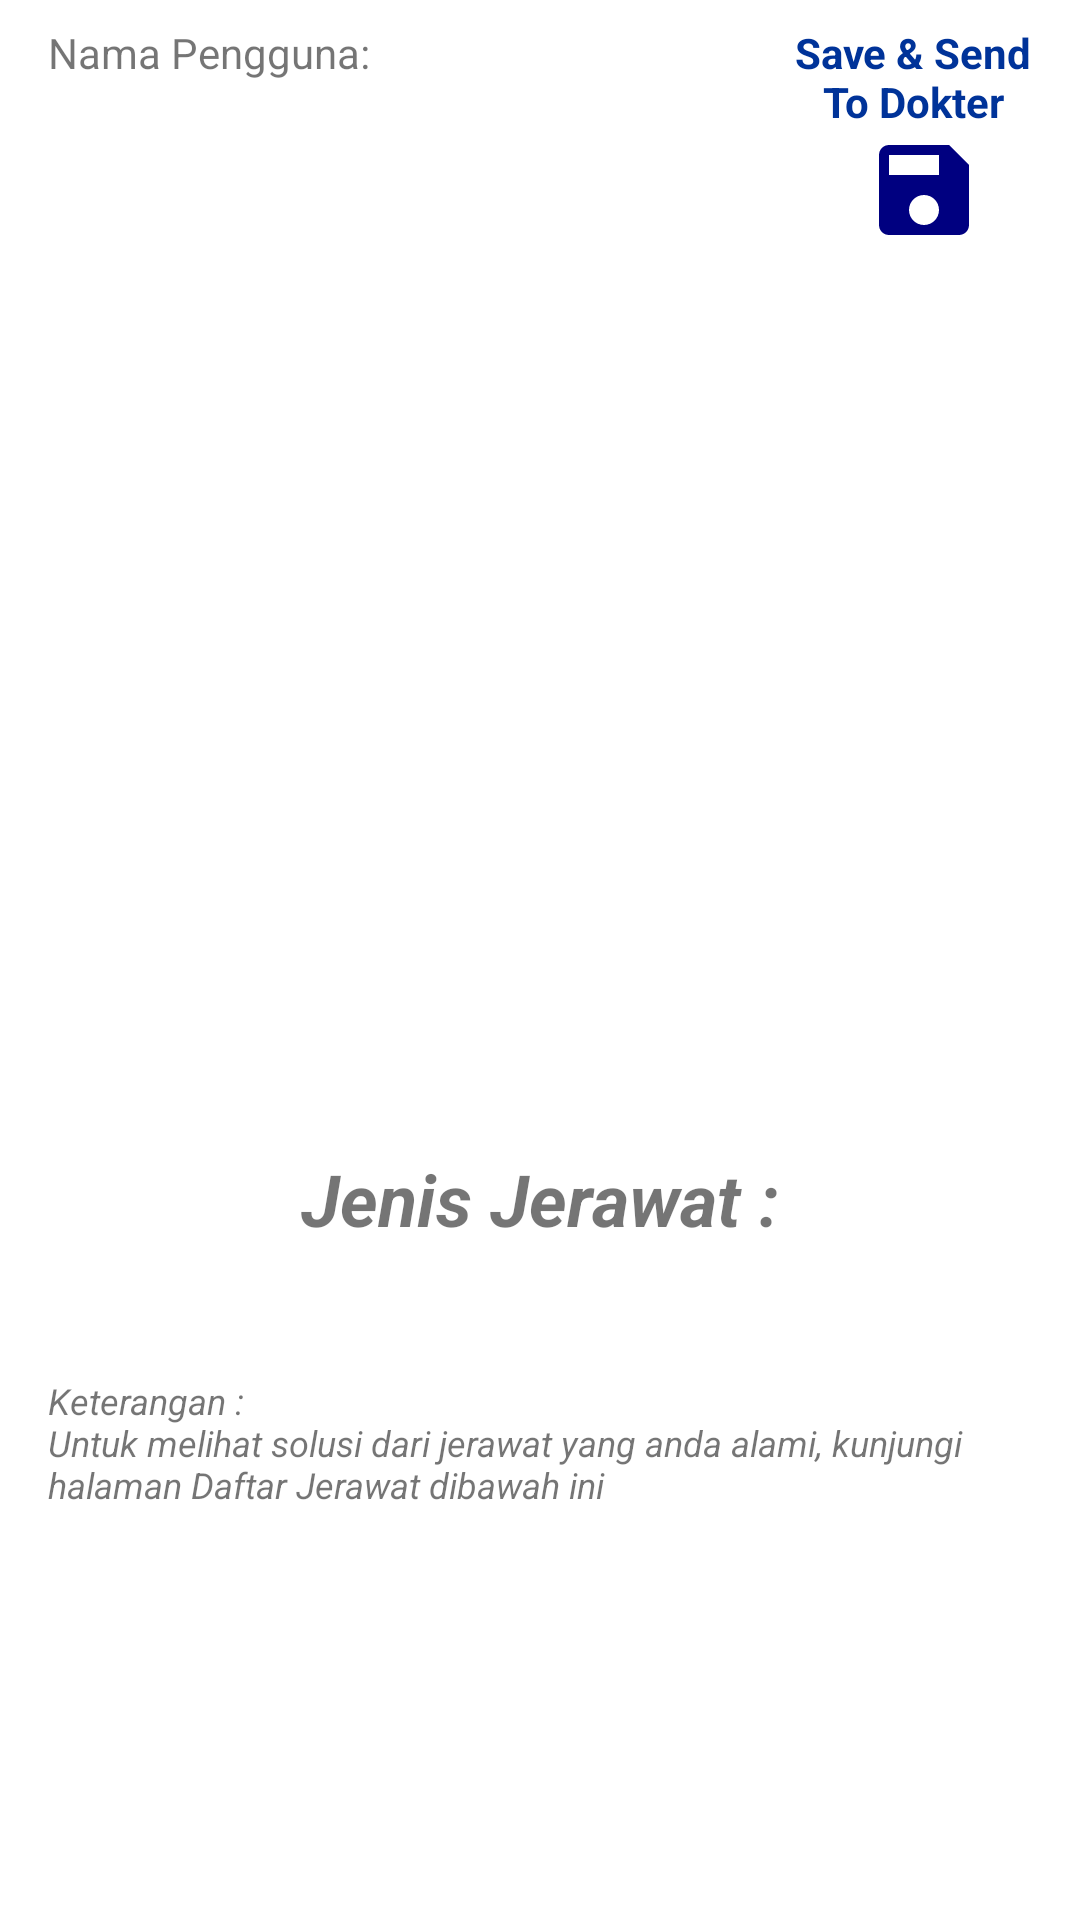

Write the Android layout XML for this screen, with the resource values it uses.
<!-- AndroidManifest.xml: application theme Theme.Pimpad -->
<!-- res/layout/activity_result.xml -->
<?xml version="1.0" encoding="utf-8"?>
<ScrollView xmlns:android="http://schemas.android.com/apk/res/android"
    xmlns:app="http://schemas.android.com/apk/res-auto"
    xmlns:tools="http://schemas.android.com/tools"
    android:layout_width="match_parent"
    android:layout_height="match_parent"
    tools:context=".ui.result.ResultActivity">

    <androidx.constraintlayout.widget.ConstraintLayout
        android:layout_width="match_parent"
        android:layout_height="wrap_content">

        <ImageButton
            android:id="@+id/save_iv"
            android:layout_width="40dp"
            android:layout_height="40dp"
            android:layout_marginEnd="32dp"
            android:background="@drawable/ic_save"
            app:layout_constraintEnd_toEndOf="parent"
            app:layout_constraintTop_toBottomOf="@+id/save_send_tv" />

        <TextView
            android:id="@+id/username"
            android:layout_width="wrap_content"
            android:layout_height="wrap_content"
            android:layout_marginStart="16dp"
            android:layout_marginTop="8dp"
            app:layout_constraintStart_toStartOf="parent"
            app:layout_constraintTop_toTopOf="parent"
            android:text="@string/nama_pengguna" />
        <TextView
            android:id="@+id/save_send_tv"
            android:layout_width="wrap_content"
            android:layout_height="wrap_content"
            android:layout_marginEnd="16dp"
            android:layout_marginTop="8dp"
            app:layout_constraintEnd_toEndOf="parent"
            app:layout_constraintTop_toTopOf="parent"
            android:text="@string/save_send_to_dokter"
            android:textColor="@color/main"
            android:textStyle="bold"
            android:textAlignment="center"/>

        <TextView
            android:id="@+id/username_tv"
            android:layout_marginTop="8dp"
            android:layout_marginStart="8dp"
            android:layout_width="wrap_content"
            android:layout_height="wrap_content"
            app:layout_constraintStart_toEndOf="@+id/username"
            app:layout_constraintTop_toTopOf="parent"
            tools:text="Jajang" />

        <ImageView
            android:id="@+id/imageResult_iv"
            android:layout_width="match_parent"
            android:layout_height="300dp"
            android:maxHeight="300dp"
            android:maxWidth="300dp"
            android:layout_marginStart="16dp"
            android:layout_marginEnd="16dp"
            android:transitionName="image"
            app:layout_constraintBottom_toBottomOf="parent"
            app:layout_constraintEnd_toEndOf="parent"
            app:layout_constraintStart_toStartOf="parent"
            app:layout_constraintTop_toBottomOf="@+id/save_iv"
            app:layout_constraintVertical_bias="0.0"
            tools:srcCompat="@tools:sample/avatars" />

        <TextView
            android:id="@+id/result_name"
            android:layout_width="wrap_content"
            android:layout_height="wrap_content"
            android:text="@string/menu_jenis"
            android:textSize="24sp"
            android:textStyle="bold|italic"
            app:layout_constraintEnd_toEndOf="parent"
            app:layout_constraintStart_toStartOf="parent"
            app:layout_constraintTop_toBottomOf="@+id/imageResult_iv" />

        <TextView
            android:id="@+id/result_name_tv"
            android:transitionName="name"
            android:layout_width="match_parent"
            android:layout_height="wrap_content"
            android:layout_marginStart="16dp"
            android:layout_marginEnd="16dp"
            android:textAlignment="center"
            android:textStyle="italic"
            android:textSize="20sp"
            app:layout_constraintEnd_toEndOf="parent"
            app:layout_constraintStart_toStartOf="parent"
            app:layout_constraintTop_toBottomOf="@+id/result_name"
            tools:text="Blackheads" />

        <TextView
            android:id="@+id/keterangan_tv"
            android:layout_width="match_parent"
            android:layout_height="wrap_content"
            android:layout_marginStart="16dp"
            android:layout_marginTop="16dp"
            android:layout_marginEnd="16dp"
            android:text="@string/keterangan_result"
            android:textSize="12sp"
            android:textStyle="italic"
            app:layout_constraintEnd_toEndOf="parent"
            app:layout_constraintHorizontal_bias="0.0"
            app:layout_constraintStart_toStartOf="parent"
            app:layout_constraintTop_toBottomOf="@+id/result_name_tv" />

        <Button
            android:id="@+id/daftar_jerawat_btn"
            android:layout_width="match_parent"
            android:layout_height="wrap_content"
            android:layout_marginTop="16dp"
            android:background="@drawable/background_btn"
            android:text="@string/menu_daftar"
            android:textColor="@color/white"
            android:textStyle="italic|bold"
            android:layout_marginStart="80dp"
            android:layout_marginEnd="80dp"
            app:layout_constraintEnd_toEndOf="parent"
            app:layout_constraintStart_toStartOf="parent"
            app:layout_constraintTop_toBottomOf="@+id/keterangan_tv" />



        <ProgressBar
            android:id="@+id/progressBar"
            style="?android:attr/progressBarStyle"
            android:layout_width="wrap_content"
            android:layout_height="wrap_content"
            android:visibility="gone"
            app:layout_constraintBottom_toBottomOf="parent"
            app:layout_constraintEnd_toEndOf="parent"
            app:layout_constraintStart_toStartOf="parent"
            app:layout_constraintTop_toTopOf="parent"
            tools:visibility="visible" />

    </androidx.constraintlayout.widget.ConstraintLayout>

</ScrollView>
<!-- resources referenced by this layout -->
<resources>
  <color name="main">#003399</color>
  <color name="white">#FFFFFFFF</color>
  
      //Color
  <!-- drawable ic_save (drawable) -->
  <vector android:height="24dp" android:tint="#000080"
      android:viewportHeight="24" android:viewportWidth="24"
      android:width="24dp" xmlns:android="http://schemas.android.com/apk/res/android">
      <path android:fillColor="@android:color/white" android:pathData="M17,3L5,3c-1.11,0 -2,0.9 -2,2v14c0,1.1 0.89,2 2,2h14c1.1,0 2,-0.9 2,-2L21,7l-4,-4zM12,19c-1.66,0 -3,-1.34 -3,-3s1.34,-3 3,-3 3,1.34 3,3 -1.34,3 -3,3zM15,9L5,9L5,5h10v4z"/>
  </vector>
  <string name="keterangan_result">Keterangan :\nUntuk melihat solusi dari jerawat yang anda alami, kunjungi halaman Daftar Jerawat dibawah ini</string>
  <string name="menu_daftar">Daftar Jerawat</string>
  <string name="menu_jenis">Jenis Jerawat : </string>
  <string name="nama_pengguna">Nama Pengguna:</string>
  <string name="save_send_to_dokter">Save &amp; Send\nTo Dokter</string>
  <style name="Theme.Pimpad" parent="Theme.MaterialComponents.DayNight.DarkActionBar">
          
          <item name="colorPrimary">@color/main</item>
          <item name="colorPrimaryVariant">@color/navy</item>
          <item name="colorOnPrimary">@color/white</item>
          
          <item name="colorSecondary">@color/teal_200</item>
          <item name="colorSecondaryVariant">@color/teal_700</item>
          <item name="colorOnSecondary">@color/black</item>
          
          <item name="android:statusBarColor" tools:targetApi="l">?attr/colorPrimaryVariant</item>
          
      </style>
  <color name="navy">#000080</color>
  <color name="teal_200">#FF03DAC5</color>
  <color name="teal_700">#FF018786</color>
  <color name="black">#FF000000</color>
</resources>
